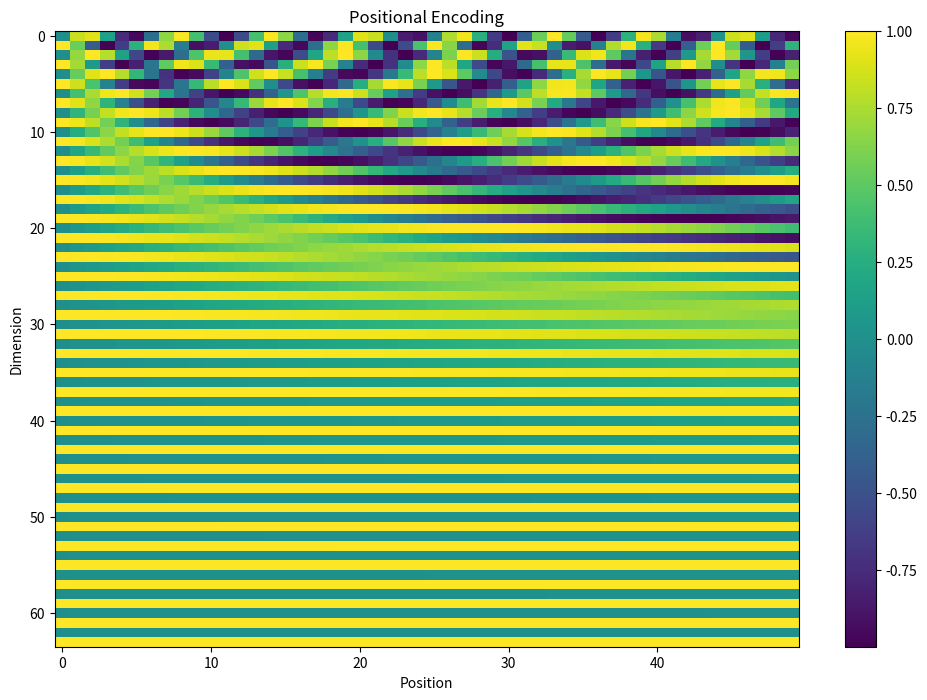
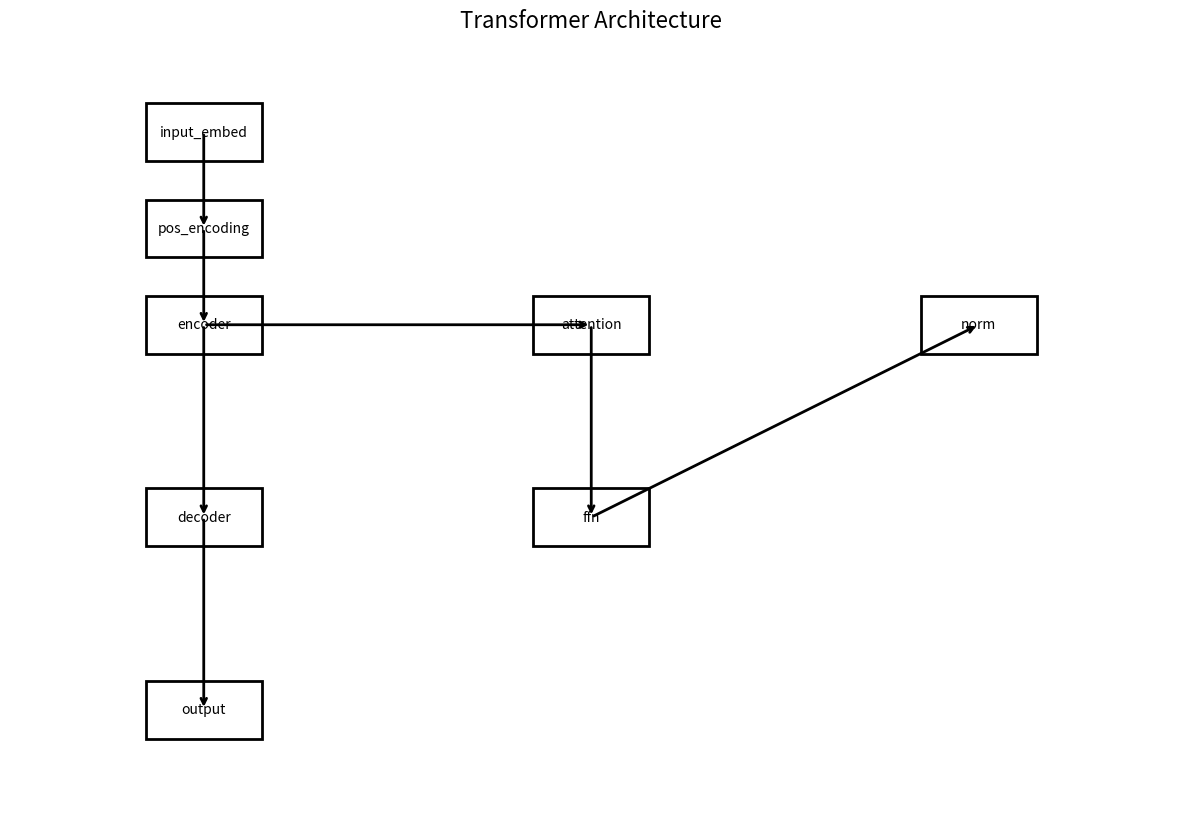

Source code (Python) for these figures, in order:
"""
Transformer Visualizations
"""
import numpy as np
import matplotlib.pyplot as plt
import seaborn as sns

def plot_attention_heatmap(attention_weights, title="Attention Weights"):
    """Plot attention weights as heatmap"""
    plt.figure(figsize=(10, 8))
    sns.heatmap(attention_weights, annot=True, cmap='viridis', fmt='.2f')
    plt.title(title)
    plt.xlabel('Key Position')
    plt.ylabel('Query Position')
    plt.show()

def plot_positional_encoding(d_model=64, max_seq_length=50):
    """Plot positional encoding"""
    pe = np.zeros((max_seq_length, d_model))
    
    for pos in range(max_seq_length):
        for i in range(0, d_model, 2):
            pe[pos, i] = np.sin(pos / (10000 ** (i / d_model)))
            if i + 1 < d_model:
                pe[pos, i + 1] = np.cos(pos / (10000 ** (i / d_model)))
    
    plt.figure(figsize=(12, 8))
    plt.imshow(pe.T, cmap='viridis', aspect='auto')
    plt.colorbar()
    plt.title('Positional Encoding')
    plt.xlabel('Position')
    plt.ylabel('Dimension')
    plt.show()

def plot_transformer_architecture():
    """Plot Transformer architecture diagram"""
    fig, ax = plt.subplots(figsize=(15, 10))
    
    # Define positions
    positions = {
        'input_embed': (1, 8),
        'pos_encoding': (1, 7),
        'encoder': (1, 6),
        'decoder': (1, 4),
        'output': (1, 2),
        'attention': (3, 6),
        'ffn': (3, 4),
        'norm': (5, 6)
    }
    
    # Draw boxes
    for name, pos in positions.items():
        ax.add_patch(plt.Rectangle((pos[0]-0.3, pos[1]-0.3), 0.6, 0.6, 
                                 fill=False, edgecolor='black', linewidth=2))
        ax.text(pos[0], pos[1], name, ha='center', va='center', fontsize=10)
    
    # Draw arrows
    arrows = [
        ((1, 8), (1, 7)),
        ((1, 7), (1, 6)),
        ((1, 6), (1, 4)),
        ((1, 4), (1, 2)),
        ((1, 6), (3, 6)),
        ((3, 6), (3, 4)),
        ((3, 4), (5, 6))
    ]
    
    for start, end in arrows:
        ax.annotate('', xy=end, xytext=start,
                   arrowprops=dict(arrowstyle='->', lw=2))
    
    ax.set_xlim(0, 6)
    ax.set_ylim(1, 9)
    ax.set_title('Transformer Architecture', fontsize=16)
    ax.axis('off')
    plt.show()

if __name__ == "__main__":
    plot_positional_encoding()
    plot_transformer_architecture()
